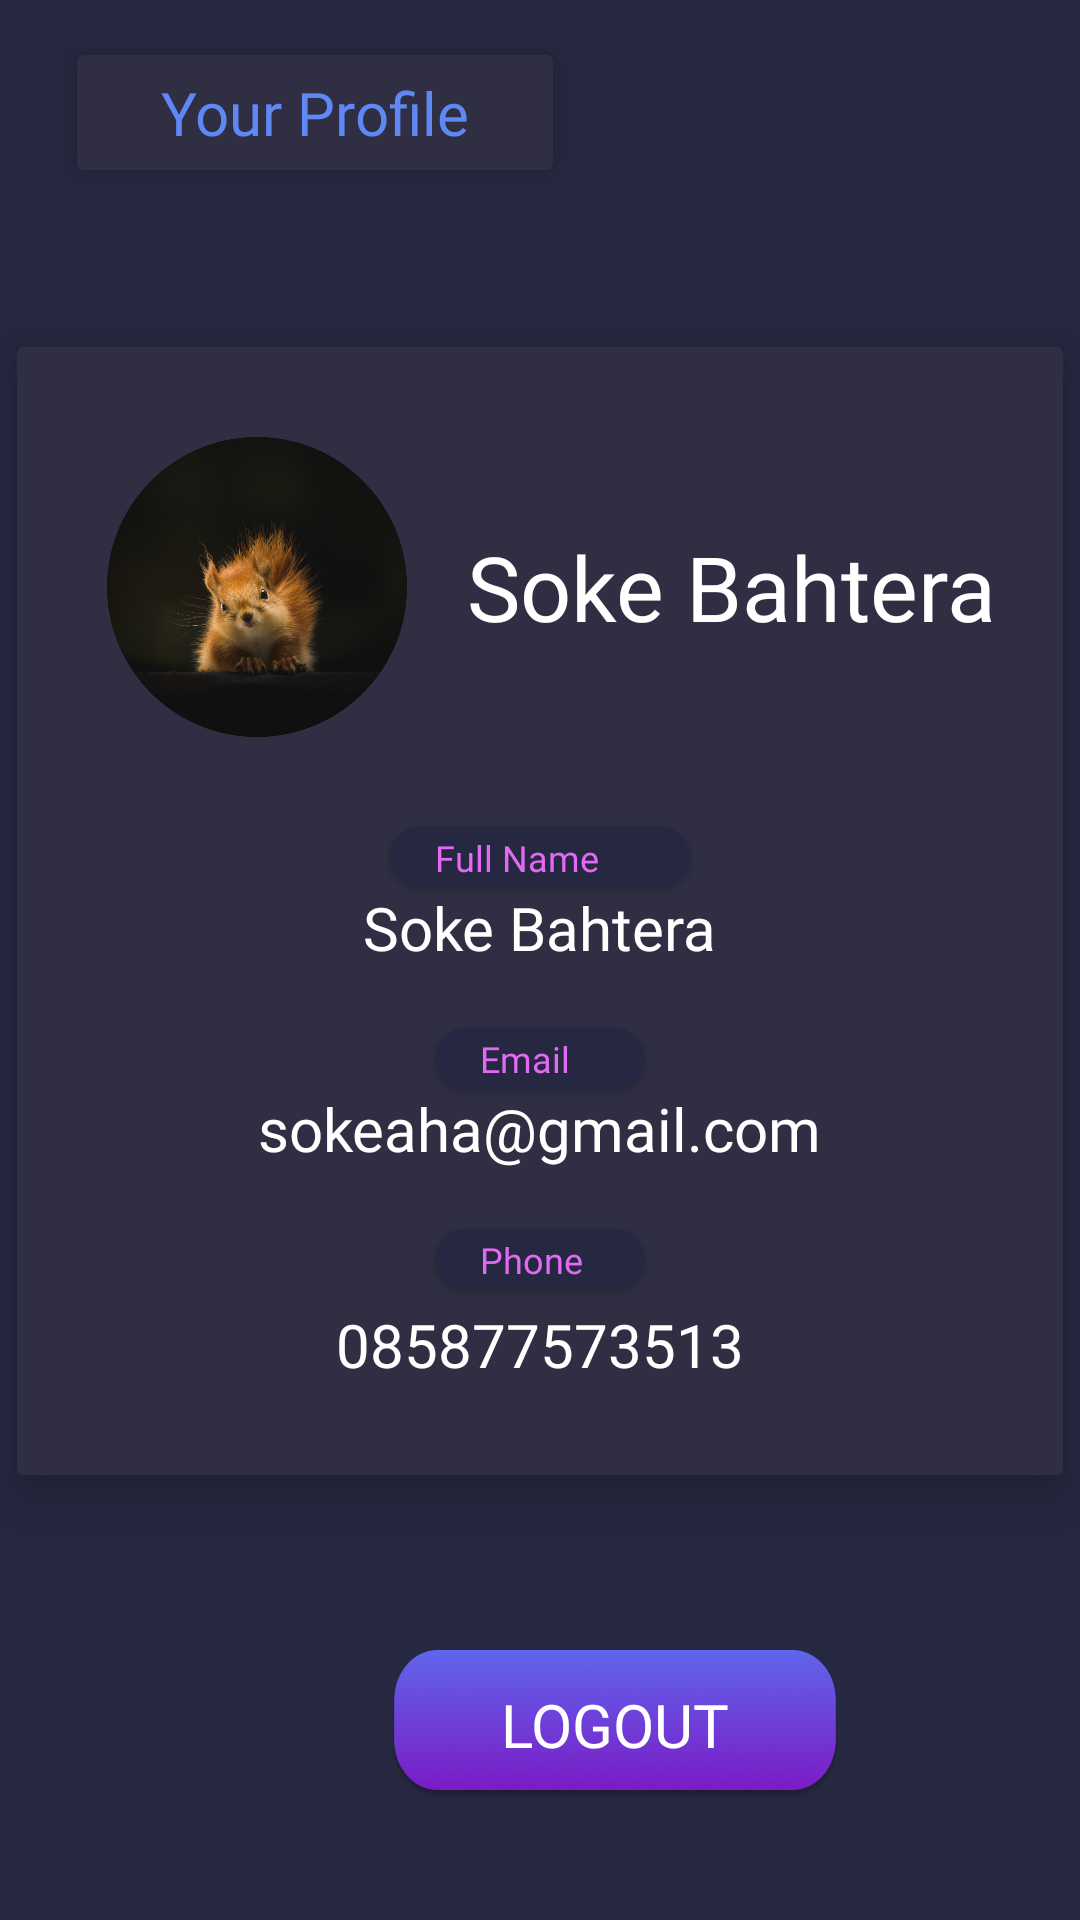

Layout XML and referenced resources for this Android screen:
<!-- AndroidManifest.xml: application theme Theme.Uas_pppb -->
<!-- res/layout/fragment_profile.xml -->
<?xml version="1.0" encoding="utf-8"?>
<FrameLayout xmlns:android="http://schemas.android.com/apk/res/android"
    xmlns:tools="http://schemas.android.com/tools"
    xmlns:app="http://schemas.android.com/apk/res-auto"
    android:layout_width="match_parent"
    android:layout_height="match_parent"
    tools:context=".user.ProfileFragment"
    android:background="@color/bg_color">



    <ImageView
        android:layout_width="match_parent"
        android:layout_height="350dp"
        android:src="@drawable/bg_profile"
        android:scaleType="fitXY"/>

    <LinearLayout
        android:layout_width="wrap_content"
        android:layout_height="wrap_content"
        android:orientation="horizontal"
        android:layout_marginLeft="10dp"
        android:layout_marginTop="10dp">

        <androidx.cardview.widget.CardView
            android:layout_width="170dp"
            android:layout_height="55dp"
            android:backgroundTint="@color/dark2_blue"
            android:layout_marginLeft="10dp"
            android:layout_gravity="center_vertical"
            app:cardElevation="5dp"
            app:cardPreventCornerOverlap="true"
            app:cardUseCompatPadding="true">
            <TextView
                android:layout_width="wrap_content"
                android:layout_height="wrap_content"
                android:text="Your Profile"
                android:layout_gravity="center"
                android:textColor="@color/light_blue"
                android:textSize="20sp"
                android:fontFamily="@font/montserrat_extrabold"/>
        </androidx.cardview.widget.CardView>

    </LinearLayout>

    <androidx.cardview.widget.CardView
        android:layout_width="370dp"
        android:layout_height="wrap_content"
        android:layout_gravity="center_horizontal"
        android:layout_marginTop="100dp"
        app:cardElevation="10dp"
        app:cardPreventCornerOverlap="true"
        app:cardUseCompatPadding="true"
        android:backgroundTint="@color/dark2_blue">

        <LinearLayout
            android:layout_width="match_parent"
            android:layout_height="match_parent"
            android:orientation="vertical"
            android:layout_marginBottom="30dp">

            <LinearLayout
                android:layout_width="wrap_content"
                android:layout_height="wrap_content"
                android:orientation="horizontal"
                android:layout_marginTop="30dp">

                <ImageView
                    android:layout_width="100dp"
                    android:layout_height="100dp"
                    android:src="@drawable/img_profile"
                    android:layout_marginLeft="30dp"
                    />

                <TextView
                    android:id="@+id/userName1"
                    android:layout_width="180dp"
                    android:layout_height="wrap_content"
                    android:text="Soke Bahtera"
                    android:textColor="@color/white"
                    android:textSize="30dp"
                    android:fontFamily="@font/montserrat_bold"
                    android:layout_gravity="center_vertical"
                    android:layout_marginLeft="20dp"/>
            </LinearLayout>

            <androidx.cardview.widget.CardView
                android:layout_width="100dp"
                android:layout_height="20dp"
                android:layout_marginTop="30dp"
                app:cardCornerRadius="20dp"
                android:backgroundTint="@color/bg_color"
                android:layout_gravity="center_horizontal">
                <TextView
                    android:layout_width="wrap_content"
                    android:layout_height="wrap_content"
                    android:text="Full Name"
                    android:layout_marginTop="2dp"
                    android:layout_marginLeft="15dp"
                    android:textSize="12sp"
                    android:textColor="@color/pink_purple"
                    android:fontFamily="@font/montserrat_bold"/>
            </androidx.cardview.widget.CardView>

            <TextView
                android:id="@+id/userName2"
                android:layout_width="wrap_content"
                android:layout_height="wrap_content"
                android:text="Soke Bahtera"
                android:textColor="@color/white"
                android:fontFamily="@font/montserrat_medium"
                android:textSize="20dp"
                android:layout_gravity="center_horizontal"
                />

            <androidx.cardview.widget.CardView
                android:layout_width="70dp"
                android:layout_height="20dp"
                android:layout_marginTop="20dp"
                app:cardCornerRadius="20dp"
                android:backgroundTint="@color/bg_color"
                android:layout_gravity="center_horizontal">
                <TextView
                    android:layout_width="wrap_content"
                    android:layout_height="wrap_content"
                    android:text="Email"
                    android:layout_marginTop="2dp"
                    android:layout_marginLeft="15dp"
                    android:textSize="12sp"
                    android:textColor="@color/pink_purple"
                    android:fontFamily="@font/montserrat_bold"/>
            </androidx.cardview.widget.CardView>

            <TextView
                android:id="@+id/userEmail"
                android:layout_width="wrap_content"
                android:layout_height="wrap_content"
                android:text="sokeaha@gmail.com"
                android:textColor="@color/white"
                android:fontFamily="@font/montserrat_medium"
                android:textSize="20dp"
                android:layout_gravity="center_horizontal"
                />

            <androidx.cardview.widget.CardView
                android:layout_width="70dp"
                android:layout_height="20dp"
                android:layout_marginTop="20dp"
                app:cardCornerRadius="20dp"
                android:backgroundTint="@color/bg_color"
                android:layout_gravity="center_horizontal">
                <TextView
                    android:layout_width="wrap_content"
                    android:layout_height="wrap_content"
                    android:text="Phone"
                    android:layout_marginTop="2dp"
                    android:layout_marginLeft="15dp"
                    android:textSize="12sp"
                    android:textColor="@color/pink_purple"
                    android:fontFamily="@font/montserrat_bold"/>
            </androidx.cardview.widget.CardView>

            <TextView
                android:id="@+id/userPhone"
                android:layout_width="wrap_content"
                android:layout_height="wrap_content"
                android:text="085877573513"
                android:textColor="@color/white"
                android:fontFamily="@font/montserrat_medium"
                android:textSize="20dp"
                android:layout_gravity="center_horizontal"
                android:layout_marginTop="5dp"
                />

        </LinearLayout>

    </androidx.cardview.widget.CardView>


    <androidx.appcompat.widget.AppCompatButton
        android:id="@+id/logoutButton"
        android:layout_width="150dp"
        android:layout_height="50dp"
        android:layout_marginLeft="130dp"
        android:background="@drawable/button"
        android:layout_marginTop="550dp"
        android:text="LOGOUT"
        android:fontFamily="@font/montserrat_bold"
        android:textColor="@color/white"
        android:textSize="20sp"
        />

</FrameLayout>
<!-- resources referenced by this layout -->
<resources>
  <color name="bg_color">#262841</color>
  <color name="dark2_blue">#2F2E43</color>
  <color name="light_blue">#5F88F5</color>
  <color name="pink_purple">#E06AF3</color>
  <color name="white">#FFFFFF</color>
  <!-- drawable button: png bitmap (drawable, 72470 bytes) -->
  <!-- drawable img_profile: png bitmap (drawable-v24, 738253 bytes) -->
  <style name="Theme.Uas_pppb" parent="Theme.MaterialComponents.DayNight.DarkActionBar">
          
          <item name="colorPrimary">#2B2967</item>
          <item name="colorPrimaryVariant">@color/purple_700</item>
          <item name="colorOnPrimary">@color/white</item>
          
          <item name="colorSecondary">@color/teal_200</item>
          <item name="colorSecondaryVariant">@color/teal_700</item>
          <item name="colorOnSecondary">@color/black</item>
          
          <item name="android:statusBarColor">?attr/colorPrimaryVariant</item>
          
      </style>
  <color name="purple_700">#FF3700B3</color>
  <color name="teal_200">#FF03DAC5</color>
  <color name="teal_700">#FF018786</color>
  <color name="black">#FF000000</color>
</resources>
